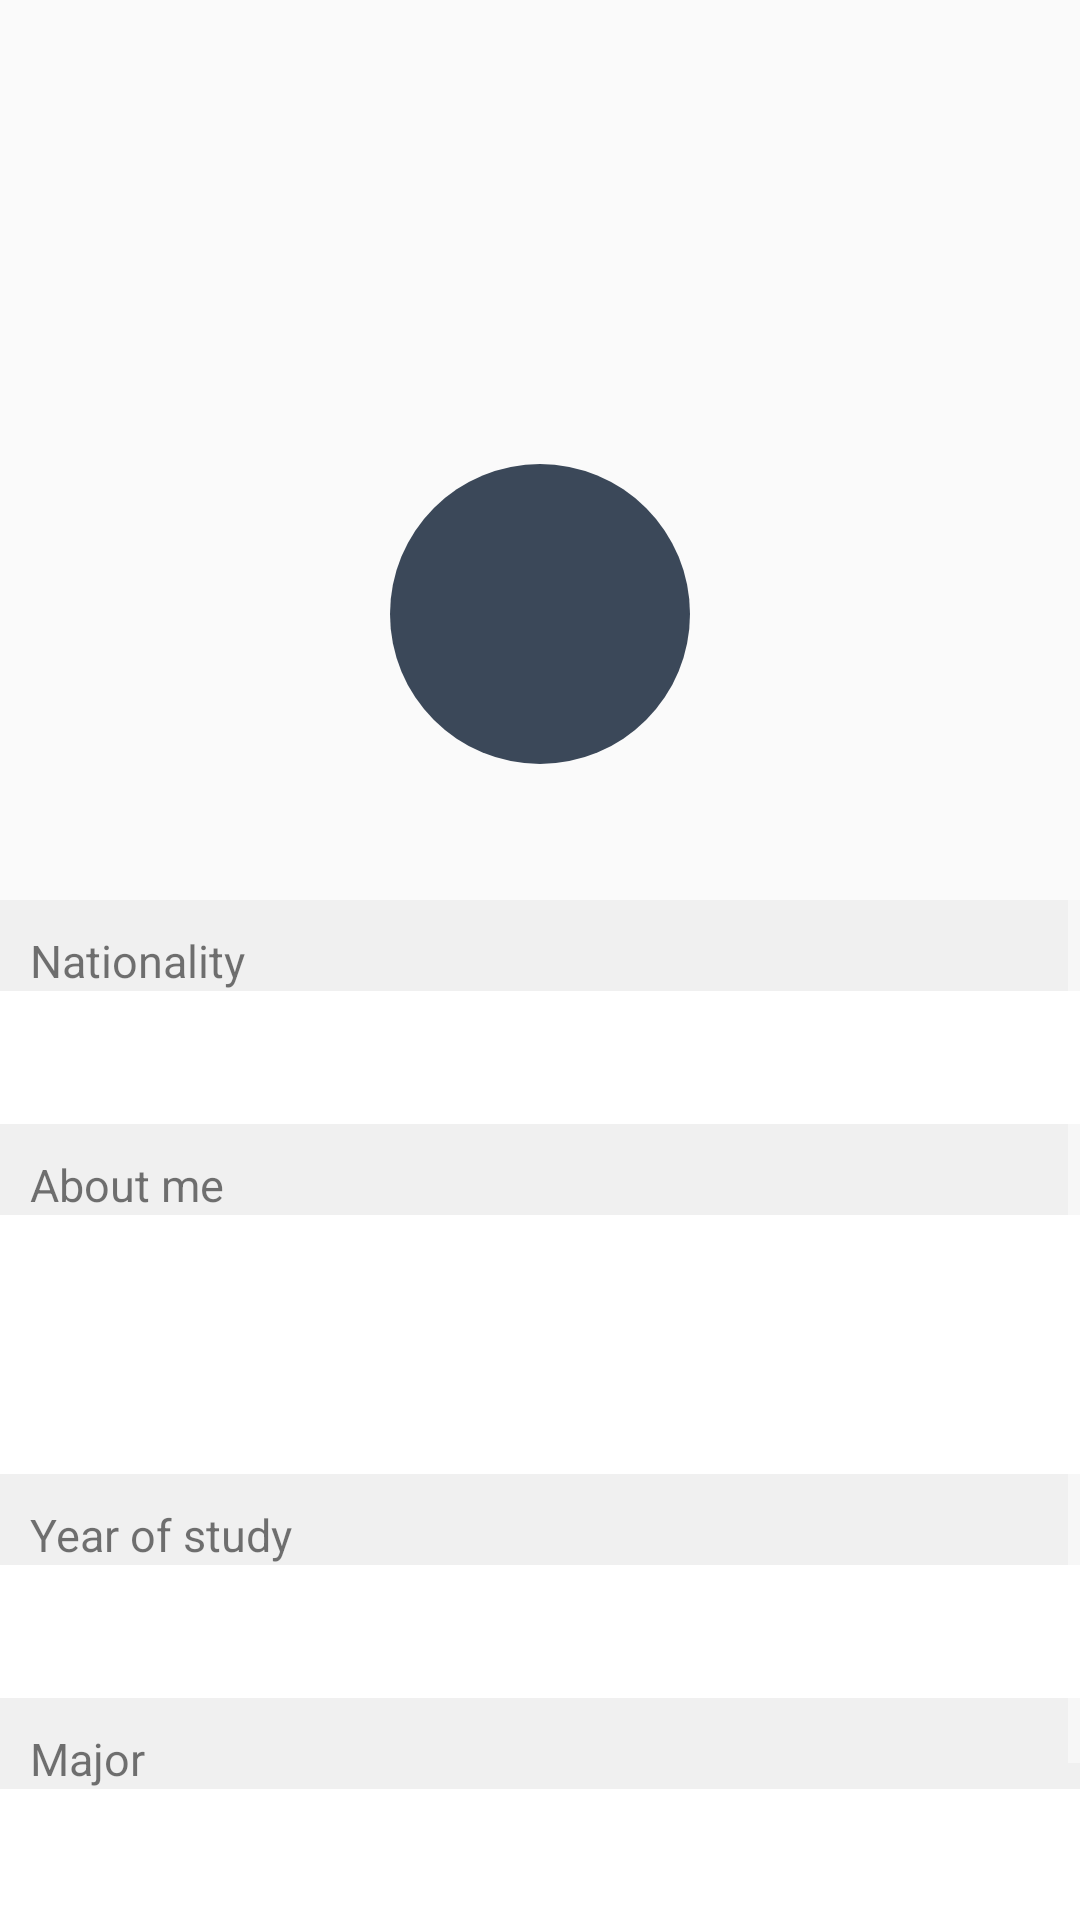

Produce the Android XML layout that renders to this screen, including the resource entries it uses.
<!-- AndroidManifest.xml: application theme AppTheme -->
<!-- res/layout/activity_profile.xml -->
<?xml version="1.0" encoding="utf-8"?>
<FrameLayout xmlns:android="http://schemas.android.com/apk/res/android"
    xmlns:app="http://schemas.android.com/apk/res-auto"
    xmlns:tools="http://schemas.android.com/tools"
    android:layout_width="match_parent"
    android:layout_height="match_parent"
    android:theme="@style/AppTheme"
    tools:context=".ProfileActivity">

    <ImageView
        android:id="@+id/blur_picture"
        android:layout_width="match_parent"
        android:layout_gravity="top"
        android:scaleType="centerCrop"
        android:layout_height="300dp" />
    
    <ProgressBar
        android:id="@+id/progress_bar"
        android:layout_width="wrap_content"
        android:layout_height="wrap_content"
        android:layout_gravity="center"/>

    <android.support.v7.widget.Toolbar
        android:id="@+id/toolbar"
        android:layout_width="match_parent"
        android:layout_height="?attr/actionBarSize"
        android:layout_gravity="top"
        android:background="@android:color/transparent"
        android:elevation="10dp"
        android:gravity="top"
        android:theme="@style/ThemeOverlay.AppCompat.ActionBar"
        app:popupTheme="@style/ThemeOverlay.AppCompat.Light"
        app:contentInsetLeft="0dp"
        app:contentInsetStart="0dp">

    </android.support.v7.widget.Toolbar>

    
    <LinearLayout
        android:layout_width="match_parent"
        android:layout_height="300dp"
        android:layout_gravity="top"
        android:gravity="bottom|center_horizontal"
        android:orientation="vertical">

        <ImageView
            android:id="@+id/profile_pic"
            android:layout_width="100dp"
            android:layout_height="100dp"
            android:scaleType="fitXY"
            android:background="@drawable/home_button"/>

        <TextView
            android:id="@+id/prefered_name"
            android:layout_width="wrap_content"
            android:layout_height="wrap_content"
            android:textSize="30sp"
            android:paddingBottom="5dp"
            android:textColor="@android:color/white"/>

    </LinearLayout>
    
    <ScrollView
        android:layout_width="match_parent"
        android:layout_height="match_parent"
        android:layout_marginTop="300dp"
        android:background="#F0F0F0"
        android:focusable="true"
        android:focusableInTouchMode="true">
        
        <LinearLayout
            android:layout_width="match_parent"
            android:layout_height="match_parent"
            android:orientation="vertical">

            <LinearLayout
                android:layout_width="match_parent"
                android:layout_height="wrap_content"
                android:paddingTop="10dp"
                android:orientation="vertical">

                <TextView
                    android:layout_width="match_parent"
                    android:layout_height="match_parent"
                    android:labelFor="@+id/nationality"
                    android:paddingStart="10dp"
                    android:textSize="15sp"
                    android:text="Nationality"/>

                <EditText
                    android:id="@+id/nationality"
                    android:layout_width="match_parent"
                    android:layout_height="wrap_content"
                    android:background="@android:color/white"
                    android:textColor="#999"
                    android:padding="10dp"
                    android:layout_gravity="bottom" />

            </LinearLayout>

            <LinearLayout
                android:layout_width="match_parent"
                android:layout_height="wrap_content"
                android:paddingTop="10dp"
                android:orientation="vertical">

                <TextView
                    android:layout_width="match_parent"
                    android:layout_height="match_parent"
                    android:labelFor="@+id/about_me"
                    android:paddingStart="10dp"
                    android:textSize="15sp"
                    android:text="About me"/>

                <EditText
                    android:id="@+id/about_me"
                    android:layout_width="match_parent"
                    android:layout_height="wrap_content"
                    android:background="@android:color/white"
                    android:lines="3"
                    android:maxLines="15"
                    android:padding="10dp"
                    android:textColor="#999"
                    android:layout_gravity="bottom" />

            </LinearLayout>

            <LinearLayout
                android:layout_width="match_parent"
                android:layout_height="wrap_content"
                android:paddingTop="10dp"
                android:orientation="vertical">

                <TextView
                    android:layout_width="match_parent"
                    android:layout_height="match_parent"
                    android:labelFor="@+id/nationality"
                    android:paddingStart="10dp"
                    android:textSize="15sp"
                    android:text="Year of study"/>

                <EditText
                    android:id="@+id/year_of_study"
                    android:layout_width="match_parent"
                    android:layout_height="wrap_content"
                    android:background="@android:color/white"
                    android:padding="10dp"
                    android:textColor="#999"
                    android:layout_gravity="bottom" />

            </LinearLayout>

            <LinearLayout
                android:layout_width="match_parent"
                android:layout_height="wrap_content"
                android:paddingTop="10dp"
                android:orientation="vertical">

                <TextView
                    android:layout_width="match_parent"
                    android:layout_height="match_parent"
                    android:labelFor="@+id/nationality"
                    android:paddingStart="10dp"
                    android:textSize="15sp"
                    android:text="Major"/>

                <EditText
                    android:id="@+id/major"
                    android:layout_width="match_parent"
                    android:layout_height="wrap_content"
                    android:background="@android:color/white"
                    android:padding="10dp"
                    android:textColor="#999"
                    android:layout_gravity="bottom" />

            </LinearLayout>

            <LinearLayout
                android:layout_width="match_parent"
                android:layout_height="wrap_content"
                android:paddingTop="10dp"
                android:orientation="vertical">

                <TextView
                    android:layout_width="match_parent"
                    android:layout_height="match_parent"
                    android:labelFor="@+id/nationality"
                    android:paddingStart="10dp"
                    android:text="Gender"/>

                <RadioGroup
                    android:id="@+id/gender_group"
                    android:layout_width="match_parent"
                    android:layout_height="wrap_content"
                    android:orientation="horizontal"
                    android:background="@android:color/white"
                    android:weightSum="2"
                    android:gravity="center">
                    
                    <RadioButton
                        android:id="@+id/male"
                        android:layout_width="wrap_content"
                        android:layout_height="wrap_content"
                        android:gravity="center"
                        android:layout_weight="1"
                        android:buttonTint="@android:color/holo_green_light"
                        android:text="Male"/>

                    <RadioButton
                        android:id="@+id/female"
                        android:layout_width="wrap_content"
                        android:layout_height="wrap_content"
                        android:gravity="center"
                        android:layout_weight="1"
                        android:buttonTint="@android:color/holo_green_light"
                        android:text="Female"/>
                    
                </RadioGroup>

            </LinearLayout>

        </LinearLayout>

    </ScrollView>

</FrameLayout>
<!-- resources referenced by this layout -->
<resources>
  <!-- drawable home_button (drawable) -->
  <?xml version="1.0" encoding="utf-8"?>
  <selector xmlns:android="http://schemas.android.com/apk/res/android">
      <item android:state_pressed="false">
          <shape android:shape="oval">
              <solid android:color="#3b4859"/>
          </shape>
      </item>
      <item android:state_pressed="true">
          <shape android:shape="oval">
              <solid android:color="#3b4859"/>
          </shape>
      </item>
  </selector>
  <style name="AppTheme" parent="Theme.AppCompat.Light.NoActionBar">
          
          <item name="colorPrimary">@color/colorPrimary</item>
          <item name="colorPrimaryDark">@color/colorPrimaryDark</item>
          <item name="colorAccent">@color/colorAccent</item>
          <item name="listPreferredItemHeightSmall">60dp</item>
          <item name="listPreferredItemPaddingLeft">30dp</item>
          <item name="colorControlNormal">@android:color/white</item>
      </style>
  <color name="colorPrimary">#5089D9</color>
  <color name="colorPrimaryDark">#5089D9</color>
  <color name="colorAccent">#0094fd</color>
</resources>
